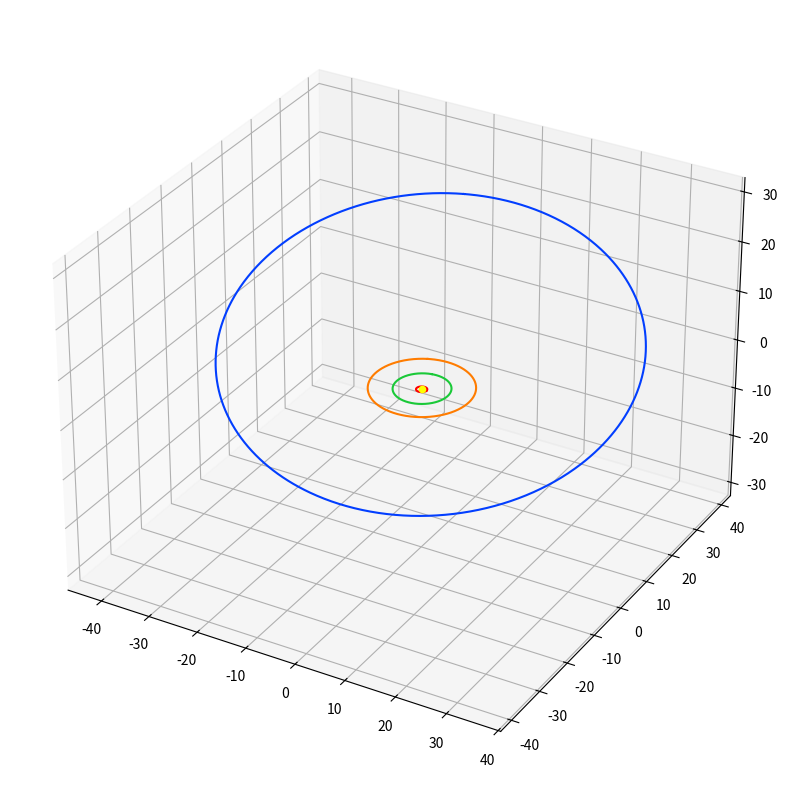

The script that saved this image:
#!/usr/bin/env python3
# -*- coding: utf-8 -*-
"""
Created on Thu Jul 30 12:08:44 2020

[redacted]
"""


import numpy as np
#from mpl_toolkits import mplot3d
import matplotlib.pyplot as plt
#from mpl_toolkits.mplot3d import Axes3D
import seaborn as sns

class OrbitalObject:
	def __init__(self,name,a,e,i,Omega,omega,p):
		self.name=name
		self.a=a
		self.e=e
		self.i=i
		self.Omega=Omega
		self.omega=omega
		self.p=p
		
	def toRad(self):
		conv=(2*np.pi)/360
		self.i*=conv
		self.Omega*=conv
		self.omega+=conv
		
	def toDeg(self):
		conv=360/(2*np.pi)
		self.i*=conv
		self.Omega*=conv
		self.omega*=conv
		
		
	def getName(self):
		return self.name
	
	def __str__(self):
		return '(\''+str(self.name)+'\', '+str(self.a)+', '+str(self.e)+', '+str(self.i)+', '+str(self.Omega)+', '+str(self.omega)+', '+str(self.p)+')'


Earth = OrbitalObject(name='Earth',
					  a=1.00000261,
					  e=0.01671123,
					  i=0,
					  Omega=0,
					  omega=0,
					  p=365.256363)

Saturn = OrbitalObject(name='Saturn',
					   a=9.5820172,
					   e=0.05648,
					   i=2.48446,
					   Omega=113.642811,
					   omega=336.013862,
					   p=10759.22)

Jupiter = OrbitalObject(name='Jupiter',
						a=5.2044,
						e=0.0489,
						i=1.303,
						Omega=100.464,
						omega=273.867,
						p=4332.59)






G=6.67384*10**(-11)
M=1.98847*10**(30)
def orbital_elements(x,vx,name='NotAssigned'):
	x_norm=np.linalg.norm(x)
	vx_norm=np.linalg.norm(vx)
	
	# El valor de mu está en m^3*s^-2, mientras que x y vx están en
	# au y au/day respectivamente. Hacemos la conversión:
	mu=G*M
	mu=86400.0**2*mu/149597870700.0**3	
	
	# Calculamos la energía, y con ella el semieje mayor
	h=(vx_norm*vx_norm)/2 - mu/x_norm
	a=-mu/(2*h)
	
	# Calculamos el momento angular y el vector de excentricidad, cuya
	# norma nos proporciona la excentricidad de la órbita
	c=np.cross(x,vx)
	e_vec=-x/x_norm-1/mu*(np.cross(c,vx))
	e=np.linalg.norm(e_vec)
	
	# Obtenemos el período orbital
	p=2*np.pi/np.sqrt(mu)*a**(3/2)
	
	# Calculamos la inclinación, el nodo ascendente y el argumento
	# del perihelio
	nodo_asc=np.cross([0,0,1],c)
	i=np.arccos(np.dot(np.array([0,0,1]),c)/np.linalg.norm(c))
	Omega=np.arccos(np.dot(np.array([1,0,0]),nodo_asc)/np.linalg.norm(nodo_asc))
	omega=np.arccos(np.dot(e_vec,nodo_asc)/np.linalg.norm(nodo_asc)*e)
	
	'''
	if c[1]<0:
		Omega = 2*np.pi-Omega
	if e_vec[2]<0:
		omega = 2*np.pi-omega
	'''
	
	# Factor de conversión para pasar de radianes a grados
	conv=360/(2*np.pi)
	#conv=1
	
	orbital = OrbitalObject(name=name,a=a,e=e,i=i*conv,Omega=Omega*conv,omega=omega*conv,p=p)
	
	return orbital


def rotate(obj, x_ang, y_ang, z_ang):
	rot_x = np.matrix([[1, 0,             0            ],
				       [0, np.cos(x_ang),-np.sin(x_ang)],
					   [0, np.sin(x_ang), np.cos(x_ang)]])
	
	rot_y = np.matrix([[np.cos(y_ang), 0,-np.sin(y_ang)],
				       [0,             1, 0            ],
					   [np.sin(y_ang), 0, np.cos(y_ang)]])
	
	rot_z = np.matrix([[np.cos(z_ang),-np.sin(z_ang), 0],
					   [np.sin(z_ang), np.cos(z_ang), 0],
					   [0,             0,             1]])
	
	obj=np.transpose(obj)
	
	for i in range(len(obj)):
		obj[i]=np.dot(rot_y,obj[i])
		obj[i]=np.dot(rot_x,obj[i])
		obj[i]=np.dot(rot_z,obj[i])
	
	return np.transpose(obj)
	

def plotOrbit(orbita,earthOrbit=False):
	# Creamos la figura
	fig = plt.figure(figsize=(10, 10))
	ax = fig.add_subplot(111, projection='3d')
	
	# Dibujamos el Sol
	ax.scatter(0,0,0,color='yellow')
	
	if type(orbita)!=list:
		orbita=list([orbita])
	
	colors=sns.color_palette("bright", len(orbita))
	color_i=0
	
	for orb in orbita:
		# Semieje menor y distancia de los focos al centro de la elipse
		b=orb.a*np.sqrt((1-orb.e**2))
		center=orb.a*orb.e
		
		# Pasamos los ángulos (por defecto en grados) a radianes para
		# trabajar con las funciones trigonométricas
		orb.toRad()
		
		# Dibujamos las elipses y las rotamos
		u = np.linspace(0, 2*np.pi, 1000)
		ellipse=np.array([orb.a*np.cos(u)+center, b*np.sin(u), np.zeros(len(u))])
		ellipse=rotate(ellipse,0,orb.i,orb.Omega)
		
		ax.plot3D(ellipse[0],ellipse[1],ellipse[2], color=colors[color_i])
		color_i+=1
		
		#line_of_nodes=np.array([np.zeros(2),
		#					    np.linspace(min(ellipse[1]),max(ellipse[1]),2),
		#						np.zeros(2)])
		#line_of_nodes=rotate(line_of_nodes,0,np.pi/5,Omega)
		#ax.plot3D(line_of_nodes[0],line_of_nodes[1],line_of_nodes[2],linestyle=':')
	
	if earthOrbit:
		b=Earth.a*np.sqrt((1-Earth.e**2))
		center=Earth.a*Earth.e
		ax.plot3D(Earth.a*np.cos(u)+center, b*np.sin(u), 0, 'red')

	# Establecemos los límites para los ejes
	Xlim=np.asarray(ax.get_xlim3d())
	Xlim_mid=np.asarray([-(Xlim[1]-Xlim[0])/2,(Xlim[1]-Xlim[0])/2])	
	ax.set_xlim3d(Xlim)
	ax.set_ylim3d(Xlim_mid)
	ax.set_zlim3d(Xlim_mid * 3/4)
	try:
		ax.set_aspect('equal')
	except NotImplementedError:
		pass
	

def main():
	'''
	# Marte
	# 2020-Jul-28 00:00:00.0000
	# Coordinate Origin [change] : 	Sun (body center) [500@10]
	X = 1.220019371704684E+00
	Y =-6.470577187040094E-01
	Z =-4.348794194489423E-02
	VX= 7.090666373969929E-03
	VY= 1.355900871701440E-02
	VZ= 1.101801802943566E-04
	'''
	
	'''
	# Urano
	# 2020-Jul-28 00:00:00.0000
	# Coordinate Origin [change] : 	Sun (body center) [500@10]
	X = 1.573553246967107E+01
	Y = 1.200453525995092E+01
	Z =-1.592451238694909E-01
	VX=-2.407903101224412E-03
	VY= 2.946972796014599E-03
	VZ= 4.194955948634716E-05
	'''
	
	'''
	# C/2020 F3 (Neowise)
	# 2020-Jul-28 00:00:00.0000
	# Coordinate Origin [change] : 	Sun (body center) [500@10]
	X =-4.313004534071243E-03
	Y =-6.365798630096369E-01
	Z = 3.771839684898292E-01
	VX=-1.320373168048227E-02
	VY=-2.498337721153771E-02
	VZ= 6.922421576828086E-04
	'''
	X = 1.359741522403668E+01
	Y =-3.125322406604633E+01
	Z =-5.881149104622369E-01
	VX= 2.950200674787515E-03
	VY= 5.745585982807115E-04
	VZ=-9.180472035906128E-04
	
	
	r=np.array([X,Y,Z])
	v=np.array([VX,VY,VZ])
	
	orb=orbital_elements(r,v)
	
	orbits=list([orb,Saturn,Jupiter])
	
	plotOrbit(orbits,True)
	
if __name__ == '__main__':
	main()

